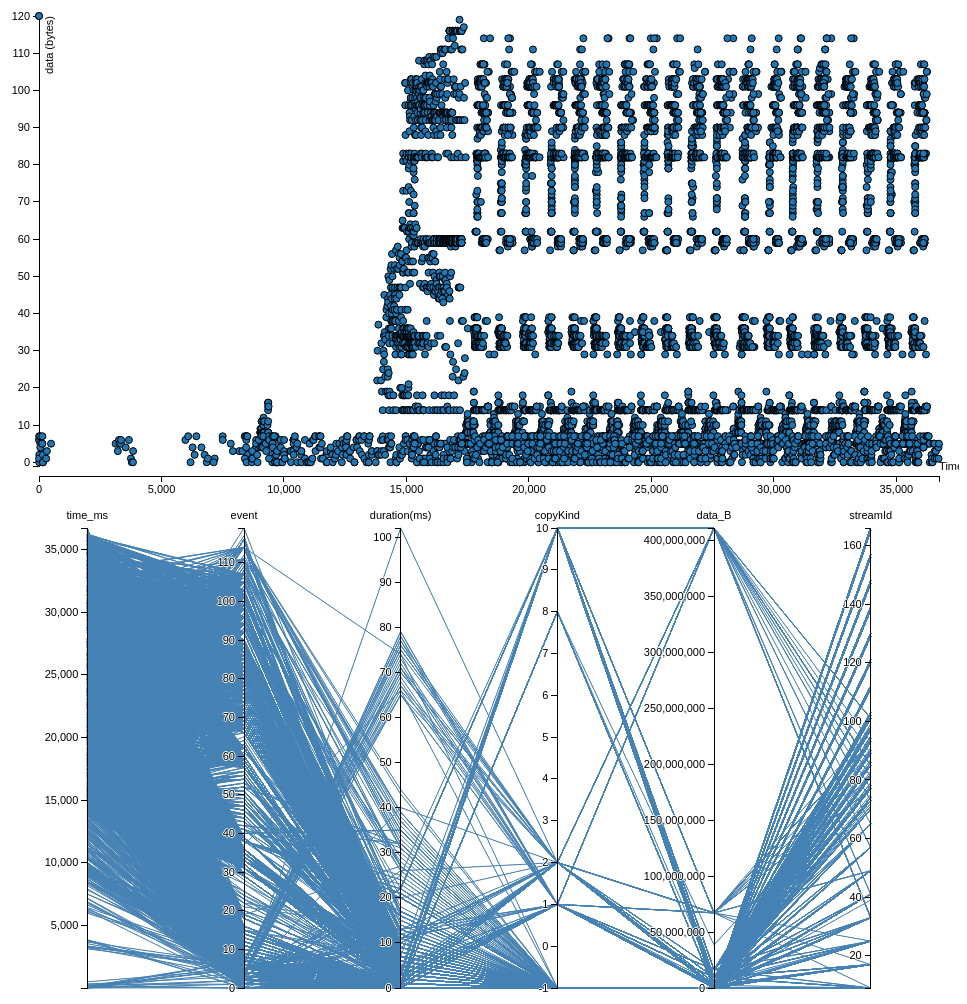
D3 v3 page, settled after 480 driven frames (8 s of simulated time); the page loaded 1 data file(s).


var margin = {top: 20, right: 20, bottom: 30, left: 40},
    width = 960 - margin.left - margin.right,
    height = 500 - margin.top - margin.bottom;

/* 
 * value accessor - returns the value to encode for a given data object.
 * scale - maps value to a visual display encoding, such as a pixel position.
 * map function - maps from data value to display value
 * axis - sets up axis
 */ 

// setup x 
var xValue = function(d) { return d.time_ms;}, // data -> value
    xScale = d3.scale.linear().range([0, width]), // value -> display
    xMap = function(d) { return xScale(xValue(d));}, // data -> display
    xAxis = d3.svg.axis().scale(xScale).orient("bottom");

// setup y
var yValue = function(d) { return d["event"];}, // data -> value
    yScale = d3.scale.linear().range([height, 0]), // value -> display
    yMap = function(d) { return yScale(yValue(d));}, // data -> display
    yAxis = d3.svg.axis().scale(yScale).orient("left");

// setup fill color
var cValue = function(d) { return d.Manufacturer;},
    color = d3.scale.category10();

// add the graph canvas to the body of the webpage
var svg = d3.select("body").append("svg")
    .attr("width", width + margin.left + margin.right)
    .attr("height", height + margin.top + margin.bottom)
  .append("g")
    .attr("transform", "translate(" + margin.left + "," + margin.top + ")");

// add the tooltip area to the webpage
var tooltip = d3.select("body").append("div")
    .attr("class", "tooltip")
    .style("opacity", 0);

// load data
d3.csv("gputrace.csv", function(error, data) {

  // change string (from CSV) into number format
  data.forEach(function(d) {
    d.time_ms = +d.time_ms;
    d["event"] = +d["event"];
//    console.log(d);
  });

  // don't want dots overlapping axis, so add in buffer to data domain
  xScale.domain([d3.min(data, xValue)-1, d3.max(data, xValue)+1]);
  yScale.domain([d3.min(data, yValue)-1, d3.max(data, yValue)+1]);

  // x-axis
  svg.append("g")
      .attr("class", "x axis")
      .attr("transform", "translate(0," + height + ")")
      .call(xAxis)
    .append("text")
      .attr("class", "label")
      .attr("x", width)
      .attr("y", -6)
      .style("text-anchor", "end")
      .text("Time (s)");

  // y-axis
  svg.append("g")
      .attr("class", "y axis")
      .call(yAxis)
    .append("text")
      .attr("class", "label")
      .attr("transform", "rotate(-90)")
      .attr("y", 6)
      .attr("dy", ".71em")
      .style("text-anchor", "end")
      .text("data (bytes)");

  // draw dots
  svg.selectAll(".dot")
      .data(data)
    .enter().append("circle")
      .attr("class", "dot")
      .attr("r", 3.5)
      .attr("cx", xMap)
      .attr("cy", yMap)
      .style("fill", function(d) { return color(cValue(d));}) 
      .on("mouseover", function(d) {
          tooltip.transition()
               .duration(200)
               .style("opacity", .9);
          tooltip.html(d["Cereal Name"] + "<br/> (" + xValue(d) 
	        + ", " + yValue(d) + ")")
               .style("left", (d3.event.pageX + 5) + "px")
               .style("top", (d3.event.pageY - 28) + "px");
      })
      .on("mouseout", function(d) {
          tooltip.transition()
               .duration(500)
               .style("opacity", 0);
      });

  // draw legend
  var legend = svg.selectAll(".legend")
      .data(color.domain())
    .enter().append("g")
      .attr("class", "legend")
      .attr("transform", function(d, i) { return "translate(0," + i * 20 + ")"; });

  // draw legend colored rectangles
  legend.append("rect")
      .attr("x", width - 18)
      .attr("width", 18)
      .attr("height", 18)
      .style("fill", color);

  // draw legend text
  legend.append("text")
      .attr("x", width - 24)
      .attr("y", 9)
      .attr("dy", ".35em")
      .style("text-anchor", "end")
      .text(function(d) { return d;})
});



var margin = {top: 30, right: 10, bottom: 10, left: 10},
    width = 960 - margin.left - margin.right,
    height = 500 - margin.top - margin.bottom;

var x = d3.scale.ordinal().rangePoints([0, width], 1),
    y = {},
    dragging = {};

var line = d3.svg.line(),
    axis = d3.svg.axis().orient("left"),
    background,
    foreground;

var svg3 = d3.select("body").append("svg")
    .attr("width", width + margin.left + margin.right)
    .attr("height", height + margin.top + margin.bottom)
  .append("g")
    .attr("transform", "translate(" + margin.left + "," + margin.top + ")");

d3.csv("gputrace.csv", function(error, cars) {

  // Extract the list of dimensions and create a scale for each.
  x.domain(dimensions = d3.keys(cars[0]).filter(function(d) {
    return d != "name" && (y[d] = d3.scale.linear()
        .domain(d3.extent(cars, function(p) { return +p[d]; }))
        .range([height, 0]));
  }));

  // Add grey background lines for context.
  background = svg3.append("g")
      .attr("class", "background")
    .selectAll("path")
      .data(cars)
    .enter().append("path")
      .attr("d", path);


  // Add blue foreground lines for focus.
  foreground = svg3.append("g")
      .attr("class", "foreground")
    .selectAll("path")
      .data(cars)
    .enter().append("path")
      .attr("d", path);

  // Add a group element for each dimension.
  var g = svg3.selectAll(".dimension")
      .data(dimensions)
    .enter().append("g")
      .attr("class", "dimension")
      .attr("transform", function(d) { return "translate(" + x(d) + ")"; })
      .call(d3.behavior.drag()
        .origin(function(d) { return {x: x(d)}; })
        .on("dragstart", function(d) {
          dragging[d] = x(d);
          background.attr("visibility", "hidden");
        })
        .on("drag", function(d) {
          dragging[d] = Math.min(width, Math.max(0, d3.event.x));
          foreground.attr("d", path);
          dimensions.sort(function(a, b) { return position(a) - position(b); });
          x.domain(dimensions);
          g.attr("transform", function(d) { return "translate(" + position(d) + ")"; })
        })
        .on("dragend", function(d) {
          delete dragging[d];
          transition(d3.select(this)).attr("transform", "translate(" + x(d) + ")");
          transition(foreground).attr("d", path);
          background
              .attr("d", path)
            .transition()
              .delay(500)
              .duration(0)
              .attr("visibility", null);
        }));

  // Add an axis and title.
  g.append("g")
      .attr("class", "axis")
      .each(function(d) { d3.select(this).call(axis.scale(y[d])); })
    .append("text")
      .style("text-anchor", "middle")
      .attr("y", -9)
      .text(function(d) { return d; });


  // Add and store a brush for each axis.
  g.append("g")
      .attr("class", "brush")
      .each(function(d) {
        d3.select(this).call(y[d].brush = d3.svg.brush().y(y[d]).on("brushstart", brushstart).on("brush", brush));
      })
    .selectAll("rect")
      .attr("x", -8)
      .attr("width", 16);
});

function position(d) {
  var v = dragging[d];
  return v == null ? x(d) : v;
}

function transition(g) {
  return g.transition().duration(500);
}

// Returns the path for a given data point.
function path(d) {
  return line(dimensions.map(function(p) { return [position(p), y[p](d[p])]; }));
}

function brushstart() {
  d3.event.sourceEvent.stopPropagation();
}

// Handles a brush event, toggling the display of foreground lines.
function brush() {
  var actives = dimensions.filter(function(p) { return !y[p].brush.empty(); }),
      extents = actives.map(function(p) { return y[p].brush.extent(); });
  foreground.style("display", function(d) {
    return actives.every(function(p, i) {
      return extents[i][0] <= d[p] && d[p] <= extents[i][1];
    }) ? null : "none";
  });
}



### data: gputrace.csv
time_ms, event, duration(ms), copyKind, data_B, streamId
3129, 5, 0, -1, 0, 98
3219, 3, 0, -1, 0, 86
3264, 6, 1, -1, 0, 82
3284, 5, 0, -1, 0, 78
3348, 5, 0, -1, 0, 86
3349, 6, 0, -1, 0, 82
3539, 4, 1, -1, 0, 70
9031, 8, 0, -1, 0, 90
9033, 5, 0, -1, 0, 78
9034, 5, 0, -1, 0, 78
9034, 8, 0, -1, 0, 98
9034, 5, 0, -1, 0, 98
9037, 5, 0, -1, 0, 70
9039, 9, 0, -1, 0, 90
9082, 5, 0, -1, 0, 82
9082, 8, 0, -1, 0, 98
9082, 8, 0, -1, 0, 78
9083, 8, 0, -1, 0, 74
9083, 5, 0, -1, 0, 70
9083, 9, 0, -1, 0, 70
9083, 5, 0, -1, 0, 86
9084, 5, 0, -1, 0, 94
9084, 5, 0, -1, 0, 82
9085, 8, 0, -1, 0, 90
9085, 9, 0, -1, 0, 74
9086, 5, 0, -1, 0, 98
9086, 5, 0, -1, 0, 94
9087, 11, 0, -1, 0, 86
9090, 11, 0, -1, 0, 74
9095, 5, 0, -1, 0, 86
9109, 8, 0, -1, 0, 74
9115, 5, 1, -1, 0, 86
9121, 8, 0, -1, 0, 78
9164, 5, 0, -1, 0, 94
9164, 5, 0, -1, 0, 82
9164, 10, 0, -1, 0, 94
9165, 8, 0, -1, 0, 90
9165, 11, 0, -1, 0, 82
9165, 11, 0, -1, 0, 78
9165, 5, 0, -1, 0, 74
9166, 5, 0, -1, 0, 70
9167, 8, 0, -1, 0, 98
9167, 12, 0, -1, 0, 74
9168, 8, 0, -1, 0, 78
9168, 5, 0, -1, 0, 98
9168, 5, 0, -1, 0, 86
9168, 5, 0, -1, 0, 86
9168, 8, 0, -1, 0, 82
9169, 5, 0, -1, 0, 74
9169, 5, 0, -1, 0, 74
9171, 11, 0, -1, 0, 70
9173, 5, 0, -1, 0, 78
9187, 8, 0, -1, 0, 74
9187, 8, 0, -1, 0, 90
9188, 5, 1, -1, 0, 98
9189, 8, 0, -1, 0, 86
9190, 11, 0, -1, 0, 98
9191, 5, 0, -1, 0, 74
9193, 5, 0, -1, 0, 94
9195, 5, 0, -1, 0, 94
... 9,476 more rows